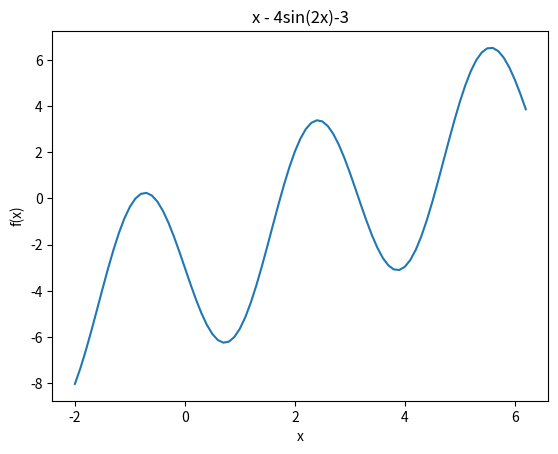

Here is the Python script that generated this plot:
#!/usr/bin/env python
# coding: utf-8

# In[32]:


# import libraries
import numpy as np
import math
from matplotlib import pyplot as plt 

def driver(f,tol,a,b):

# use routines    

#    f = lambda x: np.sin(x)
#    a = 0.1
#    b = np.pi+0.1

  

    [astar,ier, count] = bisection(f,a,b,tol)
    print('the approximate root is',astar)
    print('the error message reads:',ier)
    print('f(astar) =', f(astar))
    print('number of iterations:', count)




# define routines
def bisection(f,a,b,tol):
    
#    Inputs:
#     f,a,b       - function and endpoints of initial interval
#      tol  - bisection stops when interval length < tol

#    Returns:
#      astar - approximation of root
#      ier   - error message
#            - ier = 1 => Failed
#            - ier = 0 == success

#     first verify there is a root we can find in the interval 
    count = 0
    fa = f(a)
    fb = f(b);
    if (fa*fb>0):
       ier = 1
       astar = a
       return [astar, ier,count]

#   verify end points are not a root 
    if (fa == 0):
      astar = a
      ier =0
      return [astar, ier,count]

    if (fb ==0):
      astar = b
      ier = 0
      return [astar, ier,count]

    
    d = 0.5*(a+b)
    while (abs(d-a)> tol):
      fd = f(d)
      if (fd ==0):
        astar = d
        ier = 0
        return [astar, ier, count]
      if (fa*fd<0):
         b = d
      else: 
        a = d
        fa = fd
      d = 0.5*(a+b)
      count = count +1
#      print('abs(d-a) = ', abs(d-a))
      
    astar = d
    ier = 0
    return [astar, ier,count]



# ### Problem 1 c)

# In[8]:


driver(lambda x: 2*x - np.sin(x) - 1, 0.5e-8, 0, np.pi/2)


# ```
# the approximate root is 0.8878622125563768
# the error message reads: 0
# f(astar) = 1.349093281532987e-09
# number of iterations: 28
# ```

# ### Problem 2 a) and b)

# In[9]:


driver(lambda x: (x-5)**9, 1e-4, 4.82, 5.2)


# ```
# the approximate root is 5.000073242187501
# the error message reads: 0
# f(astar) = 6.065292655789404e-38
# number of iterations: 11
# ```

# In[10]:


driver(lambda x: x**9 - 45*x**8 + 900*x**7 - 10500*x**6 + 78750*x**5 - 393750*x**4 + 1312500*x**3 - 2812500*x**2 + 3515625*x - 1953125, 1e-4, 4.82, 5.2)


# ```
# the approximate root is 5.12875
# the error message reads: 0
# f(astar) = 0.0
# number of iterations: 3
# ```

# ### Problem 3 b)

# In[31]:


driver(lambda x: x**3 + x - 4, 1e-3, 1, 4)


# ```
# the approximate root is 1.378662109375
# the error message reads: 0
# f(astar) = -0.0009021193400258198
# number of iterations: 11
# ```

# ### Problem 5

# In[38]:


x = np.arange(-2, 2*(np.pi), 0.1)
y = x - 4*np.sin(2*x) - 3
plt.title("x - 4sin(2x)-3") 
plt.xlabel("x") 
plt.ylabel("f(x)") 
plt.plot(x,y) 
plt.show()


# In[ ]:





# In[51]:


# import libraries
import numpy as np
    
def driver():

# test functions 
     f1 = lambda x: -np.sin(2*x) + (5*x)/4 - 3/4
# fixed point is alpha1 = 1.4987....
 

     Nmax = 100
     tol = 0.5e-10

# test root1 '''
     x0 = -0.8
     [xstar,ier] = fixedpt(f1,x0,tol,Nmax)
     print('the approximate fixed point first is:',xstar)
     print('f1(xstar):',f1(xstar))
     print('Error message reads:',ier)
    
#test root2 '''
     x0 = -0.5
     [xstar,ier] = fixedpt(f1,x0,tol,Nmax)
     print('the approximate fixed point second is:',xstar)
     print('f1(xstar):',f1(xstar))
     print('Error message reads:',ier)
    
# test root3 '''
     x0 = 1.7
     [xstar,ier] = fixedpt(f1,x0,tol,Nmax)
     print('the approximate fixed point third is:',xstar)
     print('f1(xstar):',f1(xstar))
     print('Error message reads:',ier)
    
# test root4 '''
     x0 = 3.0
     [xstar,ier] = fixedpt(f1,x0,tol,Nmax)
     print('the approximate fixed point fourth is:',xstar)
     print('f1(xstar):',f1(xstar))
     print('Error message reads:',ier)
    
# test root5 '''
     x0 = 4.52
     [xstar,ier] = fixedpt(f1,x0,tol,Nmax)
     print('the approximate fixed point fifth is:',xstar)
     print('f1(xstar):',f1(xstar))
     print('Error message reads:',ier)



# define routines
def fixedpt(f,x0,tol,Nmax):

    ''' x0 = initial guess''' 
    ''' Nmax = max number of iterations'''
    ''' tol = stopping tolerance'''

    count = 0
    while (count <Nmax):
       count = count +1
       x1 = f(x0)
       if (abs(x1-x0) <tol):
          xstar = x1
          ier = 0
          return [xstar,ier]
       x0 = x1

    xstar = x1
    ier = 1
    return [xstar, ier]
    

driver()


# ```
# the approximate fixed point first is: -0.5444424006896952
# f1(xstar): -0.5444424006836043
# Error message reads: 0
# the approximate fixed point second is: -0.5444424006660251
# f1(xstar): -0.5444424006759575
# Error message reads: 0
# the approximate fixed point third is: -0.5444424007000309
# f1(xstar): -0.5444424006869433
# Error message reads: 0
# the approximate fixed point fourth is: 3.161826486568711
# f1(xstar): 3.1618264865393995
# Error message reads: 0
# the approximate fixed point fifth is: 69243297.18649536
# f1(xstar): 86554120.445549
# Error message reads: 1
# ```

# In[ ]:




